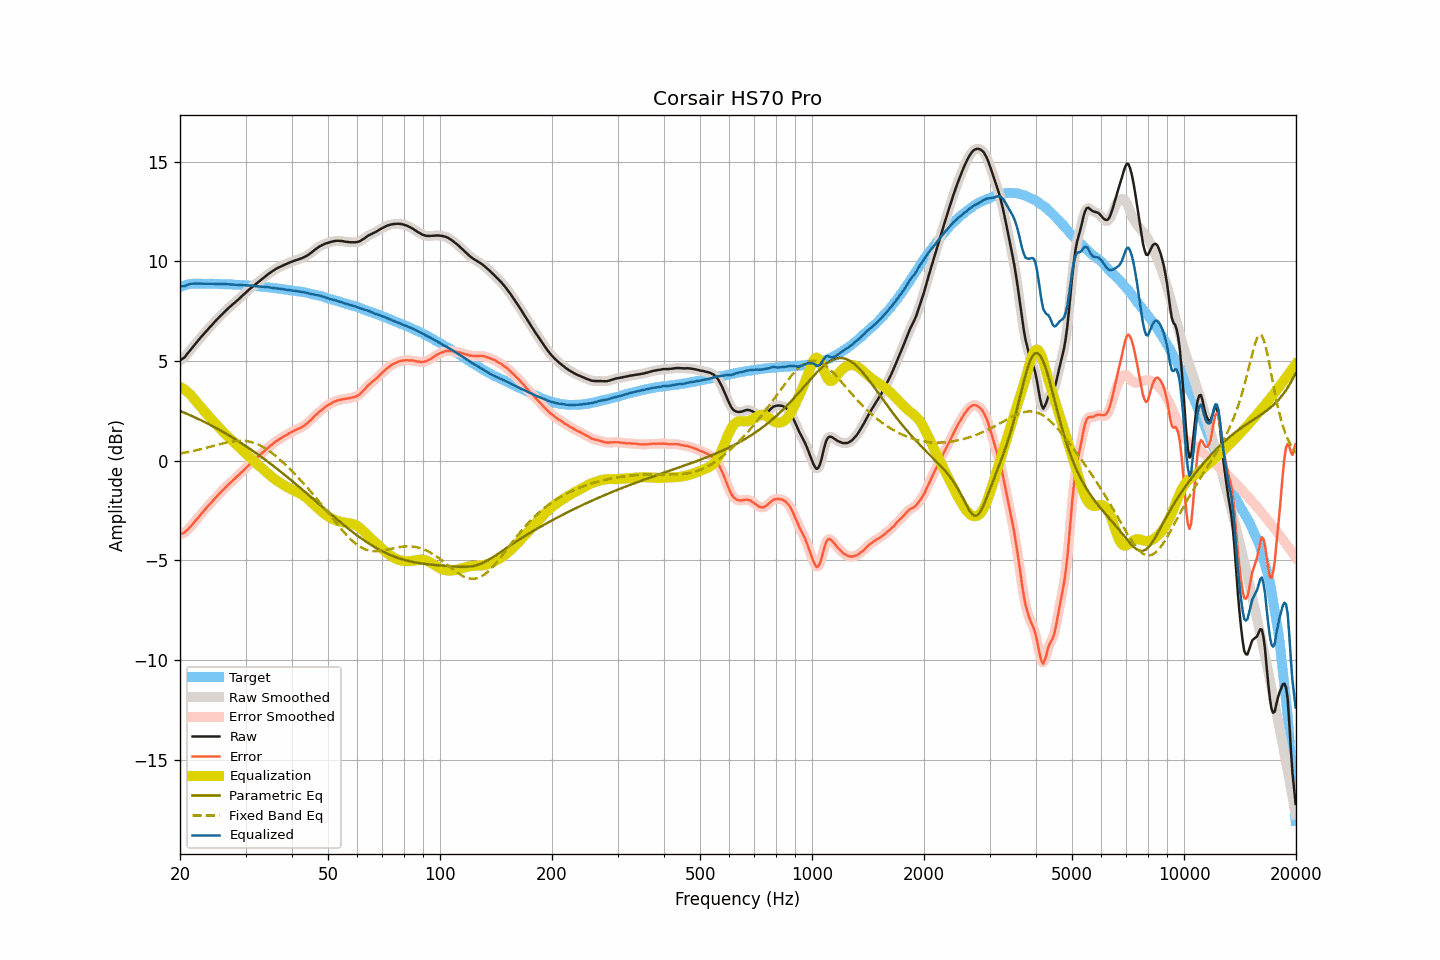

Source data for this figure (header and first rows):
frequency, raw, smoothed, error, error_smoothed, equalization, parametric_eq, fixed_band_eq, equalized_raw, equalized_smoothed, target
20.00, 5.03, 5.03, -3.69, -3.68, 3.72, 2.50, 0.37, 8.75, 8.75, 8.71
20.20, 5.09, 5.08, -3.65, -3.66, 3.67, 2.47, 0.38, 8.76, 8.75, 8.74
20.40, 5.14, 5.14, -3.63, -3.63, 3.62, 2.43, 0.39, 8.76, 8.76, 8.77
20.61, 5.20, 5.21, -3.59, -3.58, 3.56, 2.40, 0.41, 8.76, 8.77, 8.79
20.81, 5.31, 5.30, -3.51, -3.52, 3.49, 2.36, 0.42, 8.80, 8.80, 8.82
21.02, 5.41, 5.41, -3.44, -3.44, 3.42, 2.33, 0.44, 8.83, 8.83, 8.85
21.23, 5.51, 5.51, -3.35, -3.35, 3.35, 2.29, 0.46, 8.86, 8.86, 8.86
21.44, 5.61, 5.61, -3.26, -3.26, 3.27, 2.26, 0.47, 8.88, 8.88, 8.87
21.66, 5.71, 5.71, -3.17, -3.17, 3.18, 2.22, 0.49, 8.88, 8.89, 8.88
21.87, 5.81, 5.81, -3.07, -3.07, 3.08, 2.18, 0.51, 8.89, 8.89, 8.88
22.09, 5.91, 5.91, -2.98, -2.98, 2.98, 2.15, 0.52, 8.89, 8.89, 8.89
22.31, 6.00, 6.00, -2.89, -2.88, 2.88, 2.11, 0.54, 8.88, 8.89, 8.89
22.54, 6.10, 6.10, -2.79, -2.79, 2.79, 2.07, 0.56, 8.88, 8.89, 8.89
22.76, 6.20, 6.20, -2.69, -2.69, 2.69, 2.03, 0.58, 8.89, 8.89, 8.89
22.99, 6.29, 6.29, -2.59, -2.59, 2.59, 1.99, 0.60, 8.88, 8.88, 8.88
23.22, 6.38, 6.38, -2.50, -2.50, 2.50, 1.95, 0.62, 8.88, 8.88, 8.88
23.45, 6.47, 6.47, -2.41, -2.40, 2.41, 1.91, 0.64, 8.88, 8.88, 8.88
23.69, 6.56, 6.56, -2.32, -2.32, 2.32, 1.87, 0.66, 8.87, 8.88, 8.87
23.92, 6.65, 6.65, -2.22, -2.23, 2.22, 1.83, 0.68, 8.88, 8.87, 8.87
24.16, 6.74, 6.74, -2.14, -2.14, 2.14, 1.79, 0.71, 8.88, 8.88, 8.88
24.40, 6.83, 6.83, -2.05, -2.05, 2.05, 1.75, 0.73, 8.88, 8.88, 8.88
24.65, 6.92, 6.92, -1.95, -1.96, 1.96, 1.70, 0.75, 8.88, 8.88, 8.87
24.89, 7.00, 7.00, -1.87, -1.87, 1.87, 1.66, 0.77, 8.87, 8.87, 8.87
25.14, 7.09, 7.09, -1.78, -1.78, 1.78, 1.62, 0.79, 8.87, 8.87, 8.87
25.39, 7.17, 7.17, -1.70, -1.69, 1.69, 1.57, 0.81, 8.86, 8.87, 8.87
25.65, 7.26, 7.26, -1.61, -1.61, 1.61, 1.53, 0.83, 8.86, 8.86, 8.87
25.91, 7.34, 7.34, -1.52, -1.52, 1.52, 1.48, 0.86, 8.86, 8.86, 8.86
26.16, 7.42, 7.42, -1.43, -1.43, 1.44, 1.43, 0.87, 8.86, 8.86, 8.86
26.43, 7.50, 7.50, -1.36, -1.35, 1.36, 1.39, 0.89, 8.86, 8.86, 8.85
26.69, 7.58, 7.58, -1.27, -1.28, 1.28, 1.34, 0.91, 8.86, 8.86, 8.85
26.96, 7.65, 7.65, -1.20, -1.20, 1.20, 1.29, 0.93, 8.85, 8.85, 8.85
27.23, 7.72, 7.72, -1.13, -1.13, 1.13, 1.24, 0.94, 8.85, 8.85, 8.85
27.50, 7.79, 7.79, -1.06, -1.06, 1.05, 1.20, 0.96, 8.84, 8.84, 8.85
27.77, 7.86, 7.86, -0.98, -0.98, 0.98, 1.15, 0.97, 8.84, 8.84, 8.84
28.05, 7.93, 7.93, -0.91, -0.90, 0.90, 1.10, 0.98, 8.83, 8.83, 8.84
28.33, 8.00, 8.00, -0.82, -0.83, 0.83, 1.05, 0.99, 8.83, 8.83, 8.82
28.62, 8.07, 8.07, -0.75, -0.75, 0.75, 1.00, 1.00, 8.82, 8.82, 8.82
28.90, 8.14, 8.14, -0.68, -0.68, 0.68, 0.94, 1.00, 8.82, 8.82, 8.82
29.19, 8.22, 8.22, -0.59, -0.60, 0.60, 0.89, 1.00, 8.82, 8.81, 8.81
29.48, 8.29, 8.29, -0.53, -0.52, 0.52, 0.84, 1.00, 8.81, 8.81, 8.82
29.78, 8.37, 8.37, -0.44, -0.44, 0.44, 0.79, 1.00, 8.81, 8.81, 8.81
30.08, 8.44, 8.44, -0.37, -0.36, 0.36, 0.73, 0.99, 8.80, 8.80, 8.80
30.38, 8.52, 8.52, -0.27, -0.28, 0.28, 0.68, 0.98, 8.80, 8.80, 8.79
30.68, 8.59, 8.59, -0.20, -0.20, 0.20, 0.62, 0.96, 8.79, 8.79, 8.79
30.99, 8.66, 8.66, -0.12, -0.12, 0.13, 0.57, 0.95, 8.79, 8.79, 8.78
31.30, 8.73, 8.73, -0.05, -0.05, 0.05, 0.51, 0.92, 8.78, 8.78, 8.78
31.61, 8.79, 8.79, 0.02, 0.02, -0.02, 0.46, 0.90, 8.77, 8.77, 8.77
31.93, 8.86, 8.86, 0.10, 0.09, -0.09, 0.40, 0.87, 8.76, 8.76, 8.76
32.24, 8.92, 8.92, 0.17, 0.17, -0.17, 0.34, 0.84, 8.75, 8.75, 8.75
32.57, 8.98, 8.98, 0.23, 0.24, -0.24, 0.29, 0.80, 8.74, 8.75, 8.75
32.89, 9.05, 9.05, 0.31, 0.31, -0.31, 0.23, 0.76, 8.74, 8.74, 8.74
33.22, 9.11, 9.11, 0.38, 0.38, -0.38, 0.17, 0.72, 8.73, 8.73, 8.73
33.55, 9.18, 9.18, 0.45, 0.45, -0.45, 0.11, 0.67, 8.73, 8.72, 8.73
33.89, 9.24, 9.24, 0.52, 0.52, -0.53, 0.05, 0.62, 8.71, 8.72, 8.72
34.23, 9.31, 9.31, 0.60, 0.60, -0.60, -0.01, 0.57, 8.71, 8.71, 8.71
34.57, 9.37, 9.37, 0.67, 0.67, -0.67, -0.07, 0.52, 8.70, 8.70, 8.70
34.92, 9.43, 9.43, 0.74, 0.74, -0.74, -0.13, 0.46, 8.69, 8.69, 8.69
35.27, 9.48, 9.48, 0.80, 0.80, -0.80, -0.19, 0.40, 8.68, 8.68, 8.68
35.62, 9.54, 9.54, 0.87, 0.87, -0.87, -0.26, 0.34, 8.67, 8.67, 8.67
35.97, 9.59, 9.59, 0.93, 0.93, -0.93, -0.32, 0.27, 8.66, 8.66, 8.66
... 635 more rows
